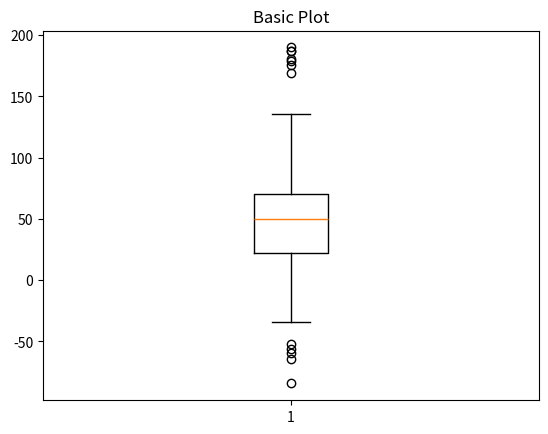

Python code for this plot:
import numpy as np
import matplotlib.pyplot as plt

# Fixing random state for reproducibility
#  np.random.seed(19680801)

# fake up some data
spread = np.random.rand(50) * 100
center = np.ones(25) * 50
flier_high = np.random.rand(10) * 100 + 100
flier_low = np.random.rand(10) * -100
data = np.concatenate((spread, center, flier_high, flier_low))

fig1, ax1 = plt.subplots()
ax1.set_title('Basic Plot')
ax1.boxplot(data)

plt.show()